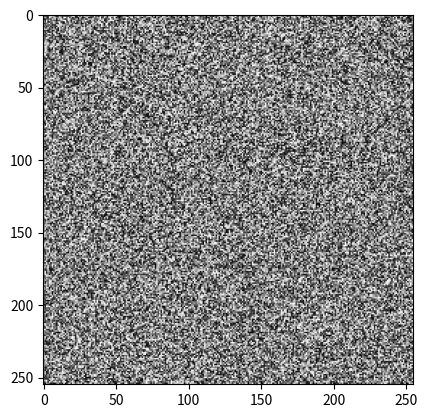

Recreate this plot in Python.
# -*- coding:utf-8 -*-
import numpy as np
from matplotlib import animation
from matplotlib import pyplot as plt


if __name__ == "__main__":
    fig = plt.figure()
    data = np.random.random((255, 255))
    im = plt.imshow(data, cmap='gray')


    # animation function.  This is called sequentially
    def animate(i):
        data = np.random.random((255, 255))
        im.set_array(data)
        return [im]


    anim = animation.FuncAnimation(fig, animate, frames=200, interval=60, blit=True)
    plt.show()